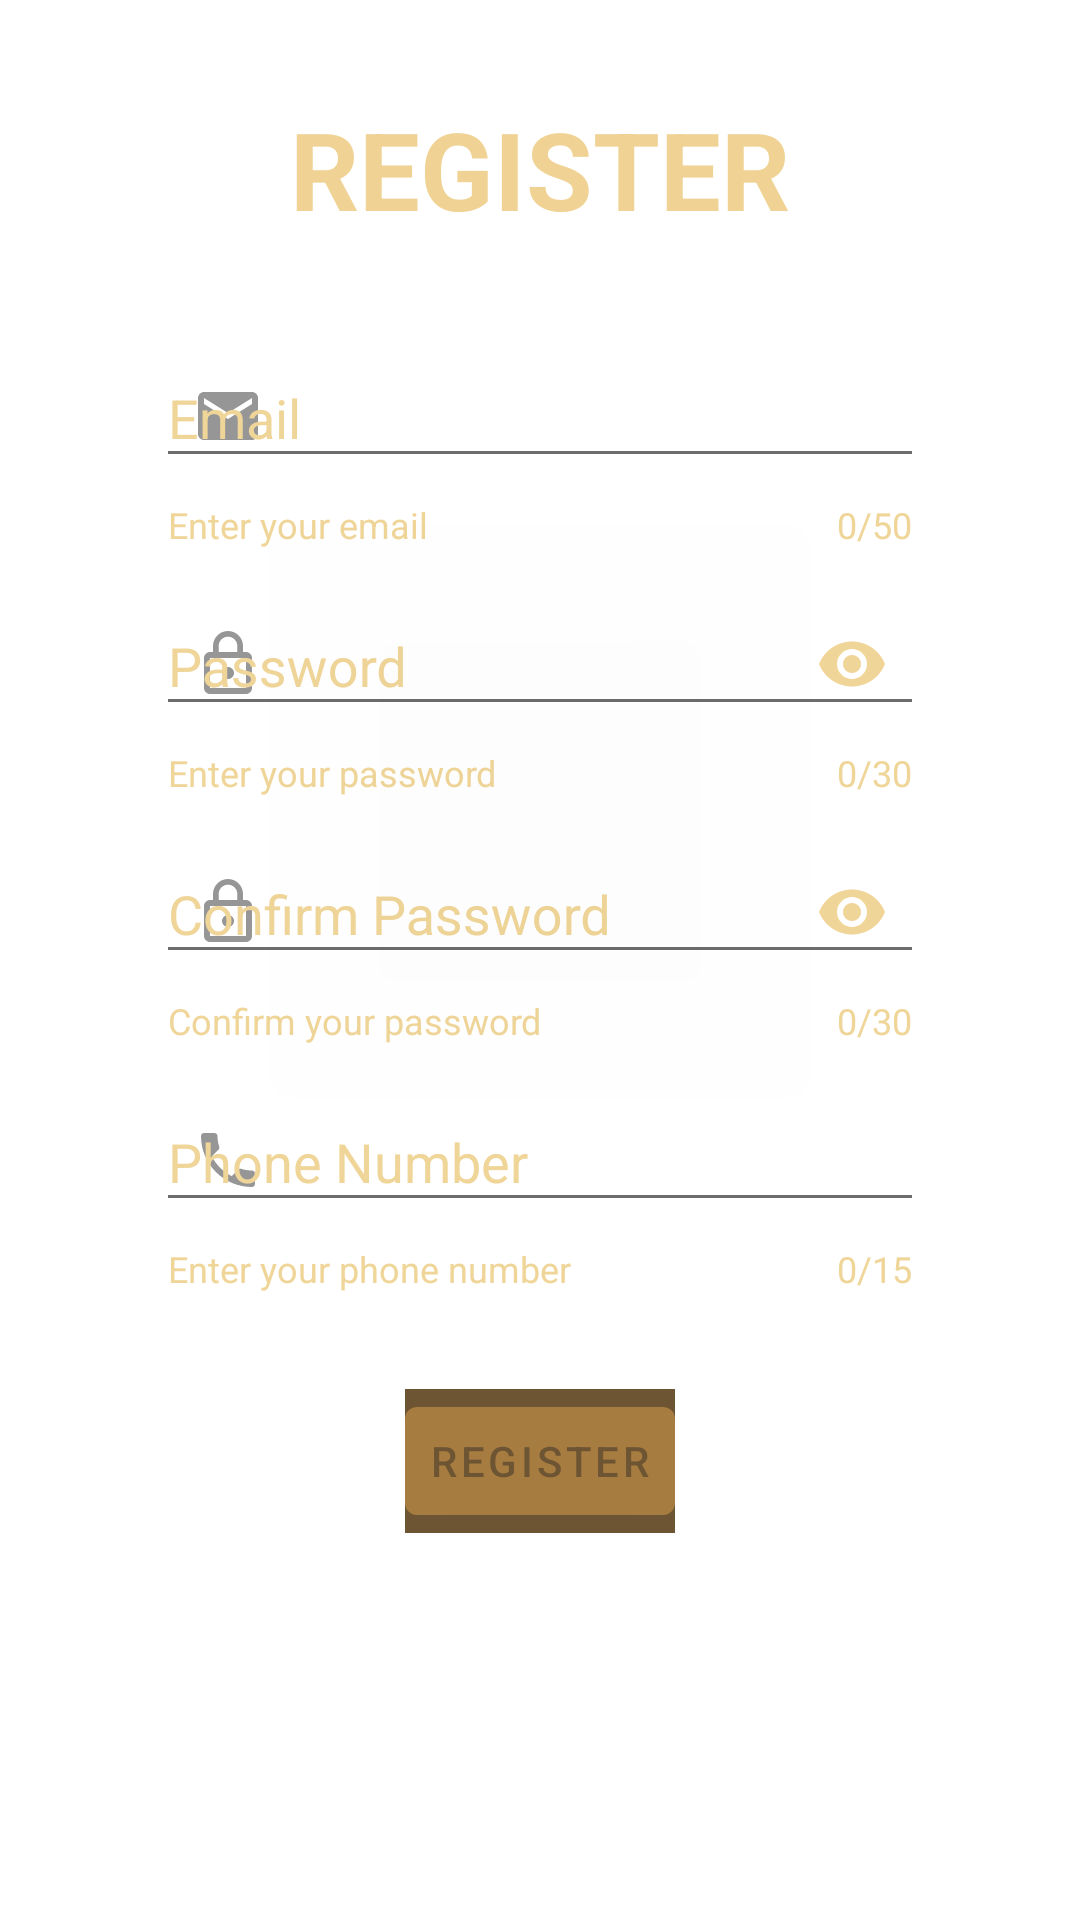

Android layout source for this screen:
<!-- AndroidManifest.xml: application theme AppTheme -->
<!-- res/layout/activity_register.xml -->
<?xml version="1.0" encoding="utf-8"?>
<ScrollView xmlns:android="http://schemas.android.com/apk/res/android"
    xmlns:app="http://schemas.android.com/apk/res-auto"
    xmlns:tools="http://schemas.android.com/tools"
    android:layout_width="match_parent"
    android:layout_height="match_parent"
    android:background="@drawable/kopi_login2"
    tools:context=".activity.Register">

    <RelativeLayout
        android:layout_width="match_parent"
        android:layout_height="wrap_content">

        <TextView
            android:id="@+id/registText"
            android:layout_width="wrap_content"
            android:layout_height="wrap_content"
            android:layout_centerHorizontal="true"
            android:layout_marginTop="32dp"
            android:paddingLeft="8dp"
            android:paddingRight="8dp"
            android:text="@string/register"
            android:textAlignment="center"
            android:textColor="@color/colorAccent"
            android:textSize="36sp"
            android:textStyle="bold" />

        <androidx.cardview.widget.CardView
            android:id="@+id/cardInput"
            android:layout_width="wrap_content"
            android:layout_height="wrap_content"
            android:layout_below="@+id/registText"
            android:layout_centerHorizontal="true"
            android:layout_margin="16dp"
            android:alpha="0.95"
            android:paddingTop="8dp"
            android:paddingBottom="8dp"
            app:cardCornerRadius="16dp"
            app:cardElevation="2dp">

            <RelativeLayout
                android:layout_width="match_parent"
                android:layout_height="wrap_content"
                android:paddingStart="4dp"
                android:paddingTop="12dp"
                android:paddingEnd="4dp"
                android:paddingBottom="12dp">

                <com.google.android.material.textfield.TextInputLayout
                    android:id="@+id/emailRegistInput"
                    style="@style/TextInputLayoutApperance"
                    android:layout_width="match_parent"
                    android:layout_height="wrap_content"
                    android:layout_marginStart="32dp"
                    android:layout_marginEnd="32dp"
                    android:hint="@string/email"
                    app:boxBackgroundMode="outline"
                    app:counterEnabled="true"
                    app:counterMaxLength="50"
                    app:endIconMode="clear_text"
                    app:helperText="Enter your email"
                    app:startIconDrawable="@drawable/email_icon">

                    <com.google.android.material.textfield.TextInputEditText
                        android:id="@+id/emailRegistInput1"
                        android:layout_width="match_parent"
                        android:layout_height="wrap_content"
                        android:inputType="textEmailAddress"
                        android:textColor="@color/colorAccent" />

                </com.google.android.material.textfield.TextInputLayout>

                <com.google.android.material.textfield.TextInputLayout
                    android:id="@+id/passRegistInput"
                    style="@style/TextInputLayoutApperance"
                    android:layout_width="match_parent"
                    android:layout_height="wrap_content"
                    android:layout_below="@+id/emailRegistInput"
                    android:layout_marginStart="32dp"
                    android:layout_marginTop="8dp"
                    android:layout_marginEnd="32dp"
                    android:hint="@string/password"
                    app:boxBackgroundMode="outline"
                    app:counterEnabled="true"
                    app:counterMaxLength="30"
                    app:endIconMode="password_toggle"
                    app:helperText="Enter your password"
                    app:startIconDrawable="@drawable/password_icon"
                    tools:targetApi="lollipop">

                    <com.google.android.material.textfield.TextInputEditText
                        android:id="@+id/passRegistInput1"
                        android:layout_width="match_parent"
                        android:layout_height="wrap_content"
                        android:inputType="textPassword"
                        android:textColor="@color/colorAccent" />

                </com.google.android.material.textfield.TextInputLayout>

                <com.google.android.material.textfield.TextInputLayout
                    android:id="@+id/passRegistConfirmInput"
                    style="@style/TextInputLayoutApperance"
                    android:layout_width="match_parent"
                    android:layout_height="wrap_content"
                    android:layout_below="@+id/passRegistInput"
                    android:layout_marginStart="32dp"
                    android:layout_marginTop="8dp"
                    android:layout_marginEnd="32dp"
                    android:hint="@string/confirm_password"
                    app:boxBackgroundMode="outline"
                    app:counterEnabled="true"
                    app:counterMaxLength="30"
                    app:endIconMode="password_toggle"
                    app:helperText="Confirm your password"
                    app:startIconDrawable="@drawable/password_icon"
                    tools:targetApi="lollipop">

                    <com.google.android.material.textfield.TextInputEditText
                        android:id="@+id/passRegistConfirmInput1"
                        android:layout_width="match_parent"
                        android:layout_height="wrap_content"
                        android:inputType="textPassword"
                        android:textColor="@color/colorAccent" />

                </com.google.android.material.textfield.TextInputLayout>

                <com.google.android.material.textfield.TextInputLayout
                    android:id="@+id/phoneRegistInput"
                    style="@style/TextInputLayoutApperance"
                    android:layout_width="match_parent"
                    android:layout_height="wrap_content"
                    android:layout_below="@+id/passRegistConfirmInput"
                    android:layout_marginStart="32dp"
                    android:layout_marginTop="8dp"
                    android:layout_marginEnd="32dp"
                    android:hint="@string/phone_number"
                    app:boxBackgroundMode="outline"
                    app:counterEnabled="true"
                    app:counterMaxLength="15"
                    app:endIconMode="clear_text"
                    app:helperText="Enter your phone number"
                    app:startIconDrawable="@drawable/phone_icon"
                    tools:targetApi="lollipop">

                    <com.google.android.material.textfield.TextInputEditText
                        android:id="@+id/phoneRegistInput1"
                        android:layout_width="match_parent"
                        android:layout_height="wrap_content"
                        android:inputType="phone"
                        android:textColor="@color/colorAccent" />

                </com.google.android.material.textfield.TextInputLayout>
            </RelativeLayout>
        </androidx.cardview.widget.CardView>

        <LinearLayout
            android:id="@+id/linearButton"
            android:layout_width="wrap_content"
            android:layout_height="wrap_content"
            android:layout_below="@+id/cardInput"
            android:layout_centerHorizontal="true"
            android:layout_marginBottom="16dp"
            android:orientation="horizontal">

            <RelativeLayout
                android:id="@+id/button1Regist"
                android:layout_width="wrap_content"
                android:layout_height="wrap_content"
                android:layout_marginTop="4dp"
                android:layout_marginBottom="4dp"
                android:alpha="0.85"
                android:background="@color/colorAccentDark"
                tools:ignore="UselessParent">

                <Button
                    android:id="@+id/registButton"
                    style="@style/TextAppearance.AppCompat.Widget.Button.Colored"
                    android:layout_width="wrap_content"
                    android:layout_height="wrap_content"
                    android:layout_centerHorizontal="true"
                    android:paddingLeft="8dp"
                    android:paddingRight="8dp"
                    android:text="@string/register"
                    android:textColor="@color/colorAccentDark"
                    android:textSize="14sp" />
            </RelativeLayout>
        </LinearLayout>
    </RelativeLayout>
</ScrollView>
<!-- resources referenced by this layout -->
<resources>
  <color name="colorAccent">#f0d394</color>
  <color name="colorAccentDark">#533710</color>
  <!-- drawable email_icon (drawable-anydpi) -->
  <vector xmlns:android="http://schemas.android.com/apk/res/android"
      android:width="24dp"
      android:height="24dp"
      android:viewportWidth="24"
      android:viewportHeight="24"
      android:tint="#2490EE"
      android:alpha="0.8">
      <path
          android:fillColor="#FF000000"
          android:pathData="M20,4L4,4c-1.1,0 -1.99,0.9 -1.99,2L2,18c0,1.1 0.9,2 2,2h16c1.1,0 2,-0.9 2,-2L22,6c0,-1.1 -0.9,-2 -2,-2zM20,8l-8,5 -8,-5L4,6l8,5 8,-5v2z"/>
  </vector>
  <!-- drawable password_icon (drawable-anydpi) -->
  <vector xmlns:android="http://schemas.android.com/apk/res/android"
      android:width="24dp"
      android:height="24dp"
      android:viewportWidth="24"
      android:viewportHeight="24"
      android:tint="#2490EE"
      android:alpha="0.8">
      <path
          android:fillColor="#FF000000"
          android:pathData="M12,17c1.1,0 2,-0.9 2,-2s-0.9,-2 -2,-2 -2,0.9 -2,2 0.9,2 2,2zM18,8h-1L17,6c0,-2.76 -2.24,-5 -5,-5S7,3.24 7,6v2L6,8c-1.1,0 -2,0.9 -2,2v10c0,1.1 0.9,2 2,2h12c1.1,0 2,-0.9 2,-2L20,10c0,-1.1 -0.9,-2 -2,-2zM8.9,6c0,-1.71 1.39,-3.1 3.1,-3.1s3.1,1.39 3.1,3.1v2L8.9,8L8.9,6zM18,20L6,20L6,10h12v10z"/>
  </vector>
  <!-- drawable phone_icon (drawable-anydpi) -->
  <vector xmlns:android="http://schemas.android.com/apk/res/android"
      android:width="24dp"
      android:height="24dp"
      android:viewportWidth="24"
      android:viewportHeight="24"
      android:tint="#2490EE"
      android:alpha="0.8">
      <path
          android:fillColor="#FF000000"
          android:pathData="M6.62,10.79c1.44,2.83 3.76,5.14 6.59,6.59l2.2,-2.2c0.27,-0.27 0.67,-0.36 1.02,-0.24 1.12,0.37 2.33,0.57 3.57,0.57 0.55,0 1,0.45 1,1V20c0,0.55 -0.45,1 -1,1 -9.39,0 -17,-7.61 -17,-17 0,-0.55 0.45,-1 1,-1h3.5c0.55,0 1,0.45 1,1 0,1.25 0.2,2.45 0.57,3.57 0.11,0.35 0.03,0.74 -0.25,1.02l-2.2,2.2z"/>
  </vector>
  <string name="confirm_password">Confirm Password</string>
  <string name="email">Email</string>
  <string name="password">Password</string>
  <string name="phone_number">Phone Number</string>
  <string name="register">REGISTER</string>
  <style name="TextInputLayoutApperance" parent="Widget.Design.TextInputLayout">
          <item name="hintTextAppearance">@style/HintText</item>
          <item name="errorTextAppearance">@style/ErrorText</item>
          <item name="android:textColorHint">@color/colorAccent</item>
          <item name="colorControlActivated">@android:color/white</item>
          <item name="android:colorControlNormal" tools:targetApi="lollipop">@android:color/white
          </item>
          <item name="android:colorControlActivated" tools:targetApi="lollipop">
              @android:color/holo_blue_bright
          </item>
          <item name="android:colorControlHighlight" tools:targetApi="lollipop">
              @android:color/holo_green_light
          </item>
          <item name="helperTextTextColor">@color/colorAccent</item>
          <item name="counterTextColor">@color/colorAccent</item>
          <item name="counterOverflowTextColor">@android:color/holo_red_dark</item>
          <item name="boxStrokeColor">@color/colorPrimaryDark</item>
          <item name="endIconTint">@color/colorAccent</item>
      </style>
  <style name="AppTheme" parent="Theme.MaterialComponents.Light.DarkActionBar">
          
          <item name="colorPrimary">@color/colorPrimary</item>
          <item name="colorPrimaryDark">@color/colorPrimaryDark</item>
          <item name="colorAccent">@color/colorAccent</item>
      </style>
  <style name="HintText" parent="TextAppearance.AppCompat">
          <item name="android:textColor">@color/colorPrimaryDark</item>
      </style>
  <style name="ErrorText" parent="TextAppearance.AppCompat">
          <item name="android:textColor">@android:color/holo_red_light</item>
      </style>
  <color name="colorPrimaryDark">#6e4b1f</color>
  <color name="colorPrimary">#98651e</color>
</resources>
